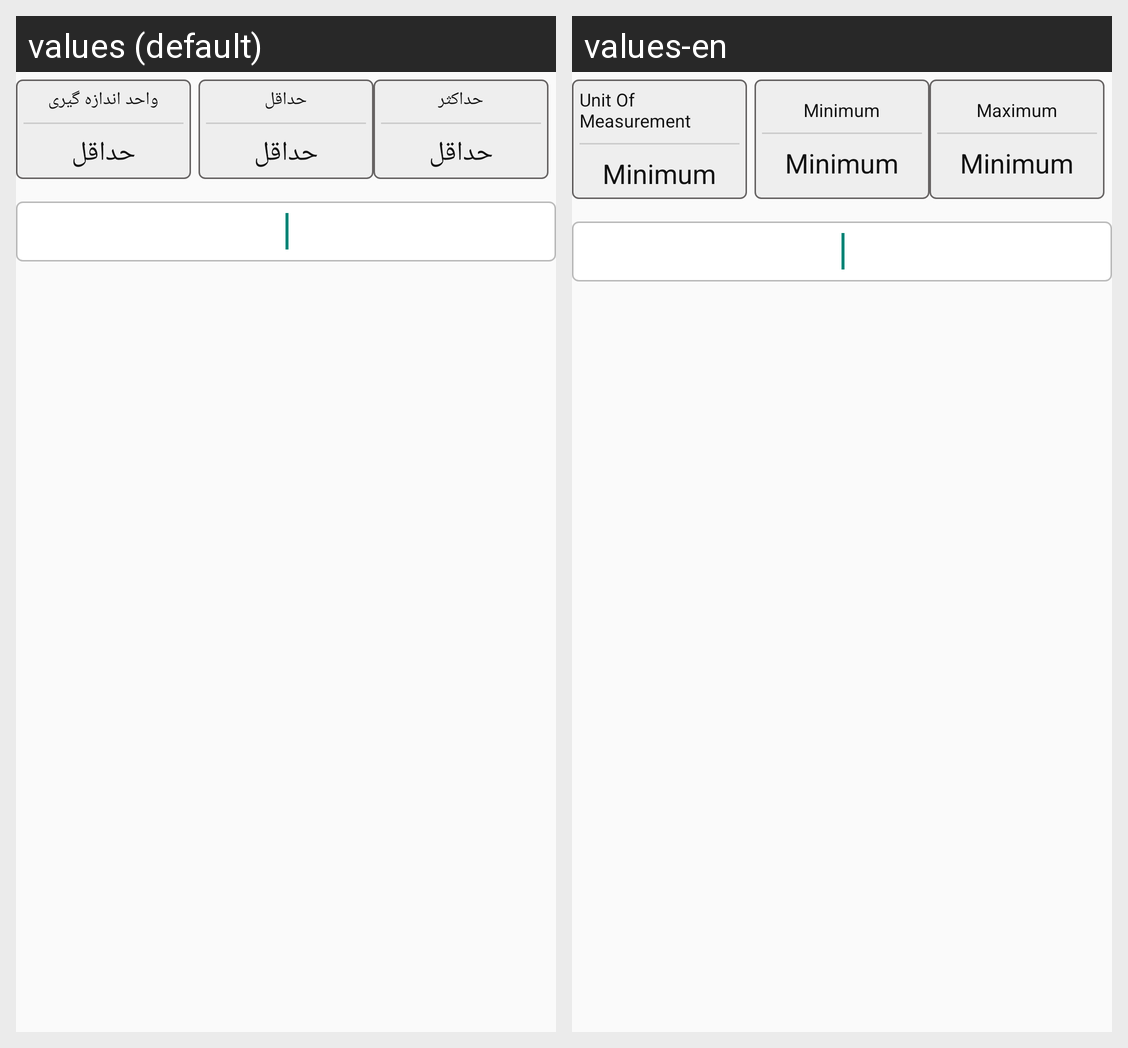

The same Android screen rendered under two of its app's locales, left to right. List the strings drawn on it with the default value and each locale's translation.
Android screen res/layout/body_item_meghdari.xml rendered under 2 locales, left to right: values (default), values-en. Device: Nexus 5 (rendered at 1080×1920; each locale shown at half size, 540×960, under a caption strip naming it); theme AppTheme82dp.
Strings drawn on this screen, with the default value and each locale's value (text and hints the layout hard-codes, and strings that could not be matched under every locale, appear in the picture but are not listed):

Unitmeasurement
  values: واحد اندازه گیری
  values-en: Unit Of Measurement

Min
  values: حداقل
  values-en: Minimum

Max
  values: حداکثر
  values-en: Maximum
